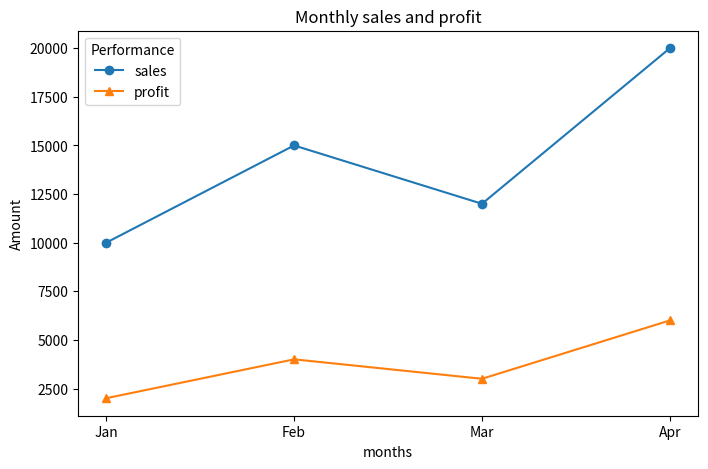

Here is the Python script that generated this plot:
import matplotlib.pyplot as plt

months = ["Jan", "Feb", "Mar", "Apr"]

sales = [10000, 15000, 12000, 20000]
profit = [2000, 4000, 3000, 6000]

fig , ax = plt.subplots(figsize=(8,5))
ax.plot(months,sales, label="sales",marker="o")
ax.plot(months,profit, label="profit",marker="^")

ax.set_title("Monthly sales and profit")
ax.set_xlabel("months")
ax.set_ylabel("Amount")

ax.legend(
    loc="upper left",
    title="Performance",
    fontsize=10,
    frameon=True
)
plt.show()
